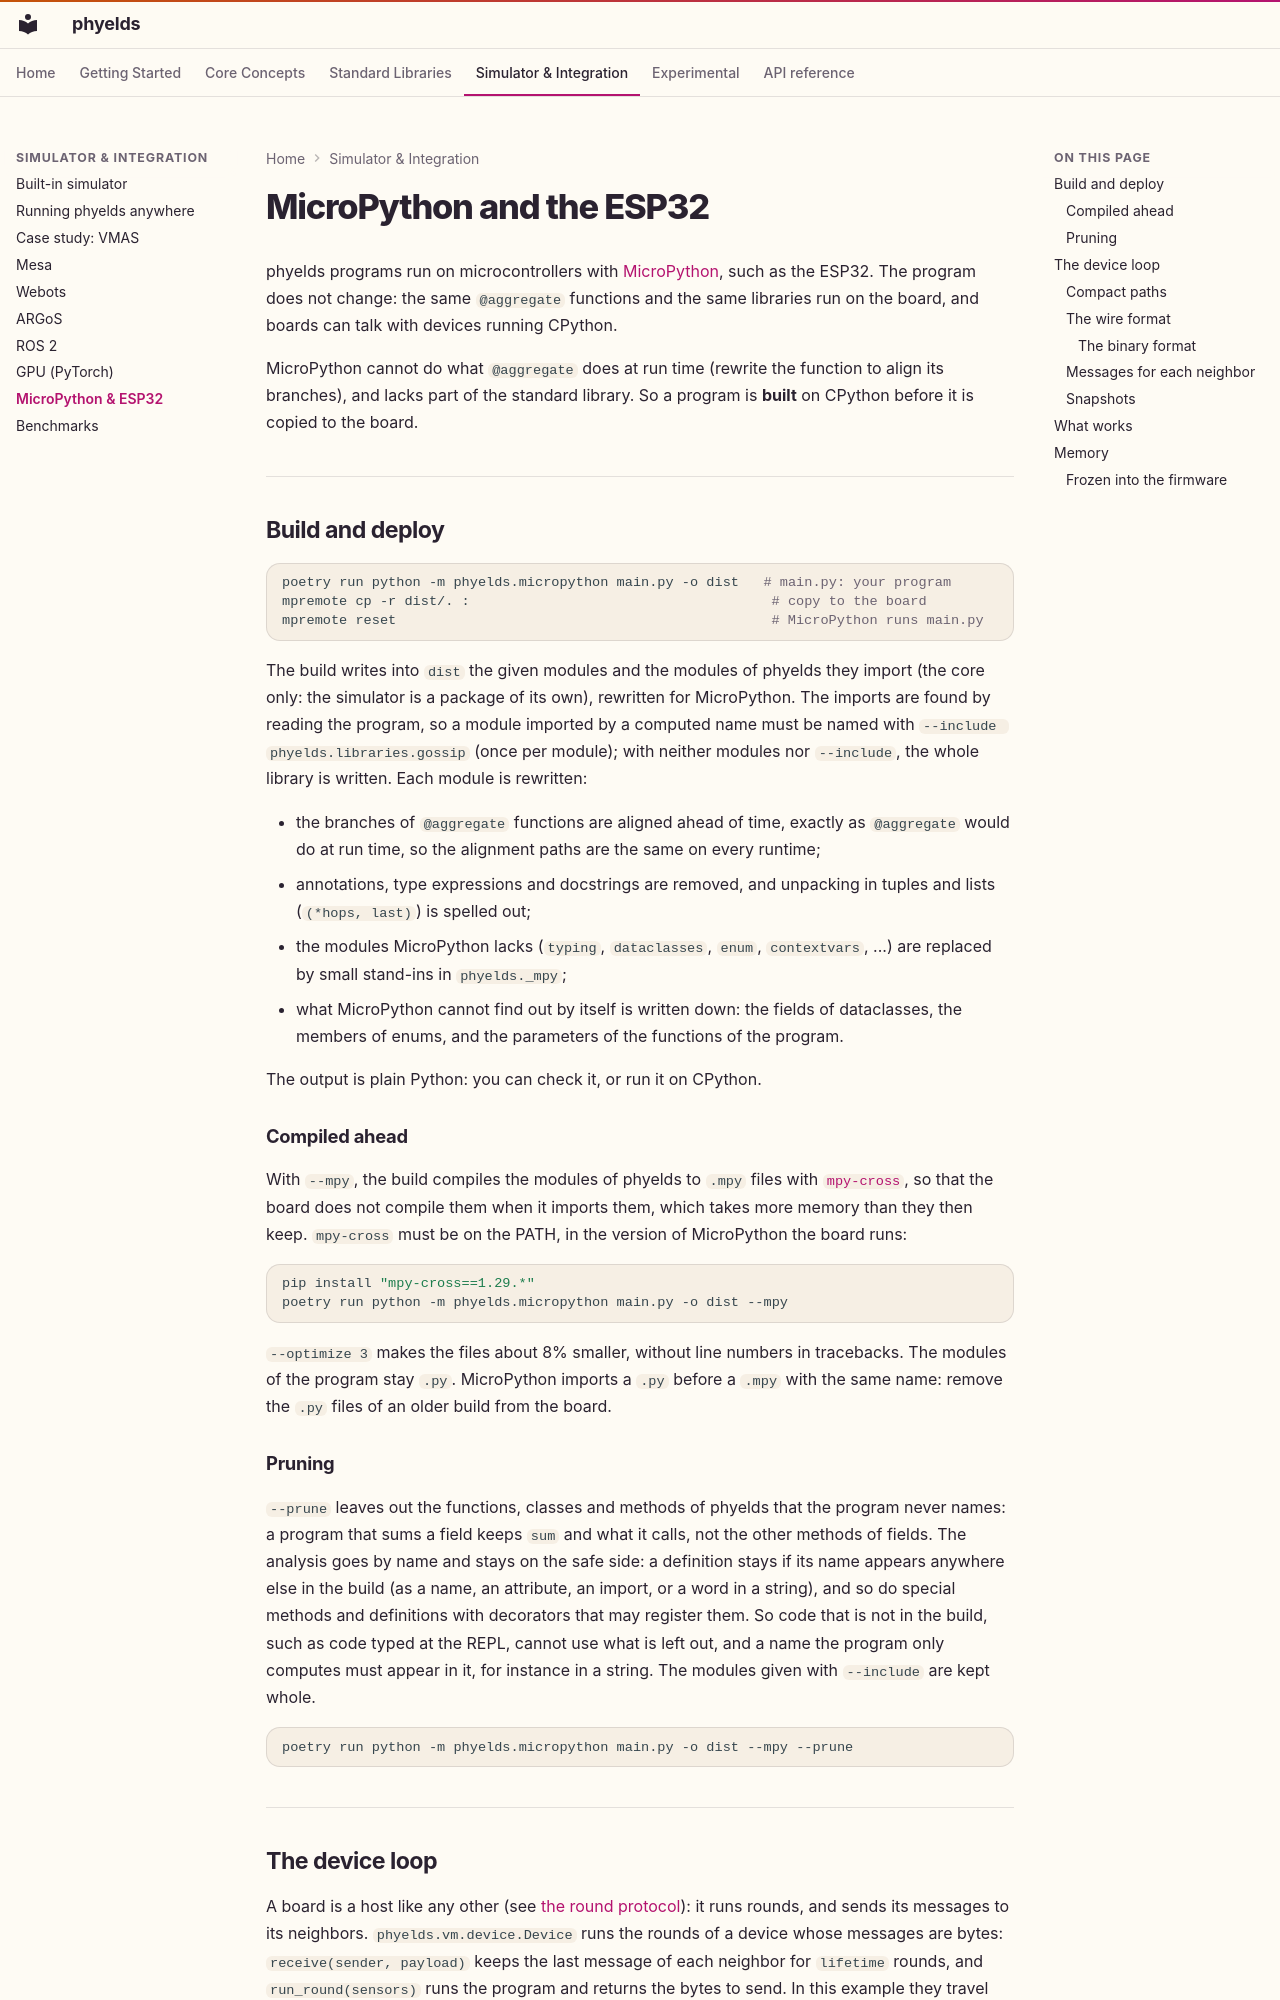

repository: phyelds/phyelds · page: integration/micropython/index.html · generator: mkdocs

# MicroPython and the ESP32

phyelds programs run on microcontrollers with [MicroPython](https://micropython.org), such
as the ESP32. The program does not change: the same `@aggregate` functions and the same
libraries run on the board, and boards can talk with devices running CPython.

MicroPython cannot do what `@aggregate` does at run time (rewrite the function to align
its branches), and lacks part of the standard library. So a program is **built** on
CPython before it is copied to the board.

---

## Build and deploy

```bash
poetry run python -m phyelds.micropython main.py -o dist   # main.py: your program
mpremote cp -r dist/. :                                     # copy to the board
mpremote reset                                              # MicroPython runs main.py
```

The build writes into `dist` the given modules and the modules of phyelds they import (the
core only: the simulator is a package of its own), rewritten for MicroPython. The imports are
found by reading the program, so a module imported by a computed name must be named with
`--include phyelds.libraries.gossip` (once per module); with neither modules nor
`--include`, the whole library is written. Each module is rewritten:

- the branches of `@aggregate` functions are aligned ahead of time, exactly as
  `@aggregate` would do at run time, so the alignment paths are the same on every runtime;
- annotations, type expressions and docstrings are removed, and unpacking in tuples and
  lists (`(*hops, last)`) is spelled out;
- the modules MicroPython lacks (`typing`, `dataclasses`, `enum`, `contextvars`,
  ...) are replaced by small stand-ins in `phyelds._mpy`;
- what MicroPython cannot find out by itself is written down: the fields of dataclasses,
  the members of enums, and the parameters of the functions of the program.

The output is plain Python: you can check it, or run it on CPython.

### Compiled ahead

With `--mpy`, the build compiles the modules of phyelds to `.mpy` files with
[`mpy-cross`](https://docs.micropython.org/en/latest/reference/mpyfiles.html), so that the
board does not compile them when it imports them, which takes more memory than they then
keep. `mpy-cross` must be on the PATH, in the version of MicroPython the board runs:

```bash
pip install "mpy-cross==1.29.*"
poetry run python -m phyelds.micropython main.py -o dist --mpy
```

`--optimize 3` makes the files about 8% smaller, without line numbers in tracebacks. The
modules of the program stay `.py`. MicroPython imports a `.py` before a `.mpy` with the same
name: remove the `.py` files of an older build from the board.

### Pruning

`--prune` leaves out the functions, classes and methods of phyelds that the program never
names: a program that sums a field keeps `sum` and what it calls, not the other methods of
fields. The analysis goes by name and stays on the safe side: a definition stays if its
name appears anywhere else in the build (as a name, an attribute, an import, or a word in a
string), and so do special methods and definitions with decorators that may register them.
So code that is not in the build, such as code typed at the REPL, cannot use what is left
out, and a name the program only computes must appear in it, for instance in a string. The
modules given with `--include` are kept whole.

```bash
poetry run python -m phyelds.micropython main.py -o dist --mpy --prune
```

---
